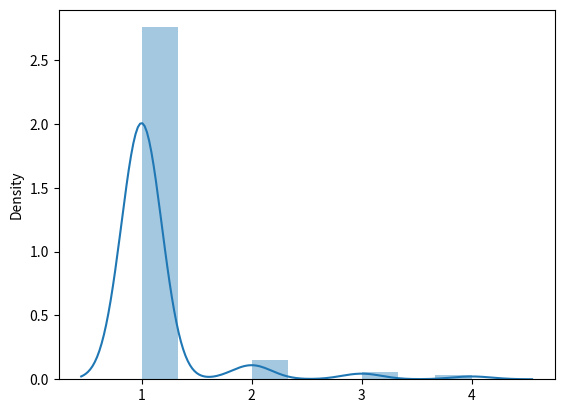

Here is the Python script that generated this plot:
#zipf:nth number have 1/n chance
import matplotlib.pyplot as mlt
import seaborn as sb
from numpy import random
x=random.zipf(a=3,size=100)
sb.distplot(x[x<5],hist=True)
mlt.show()